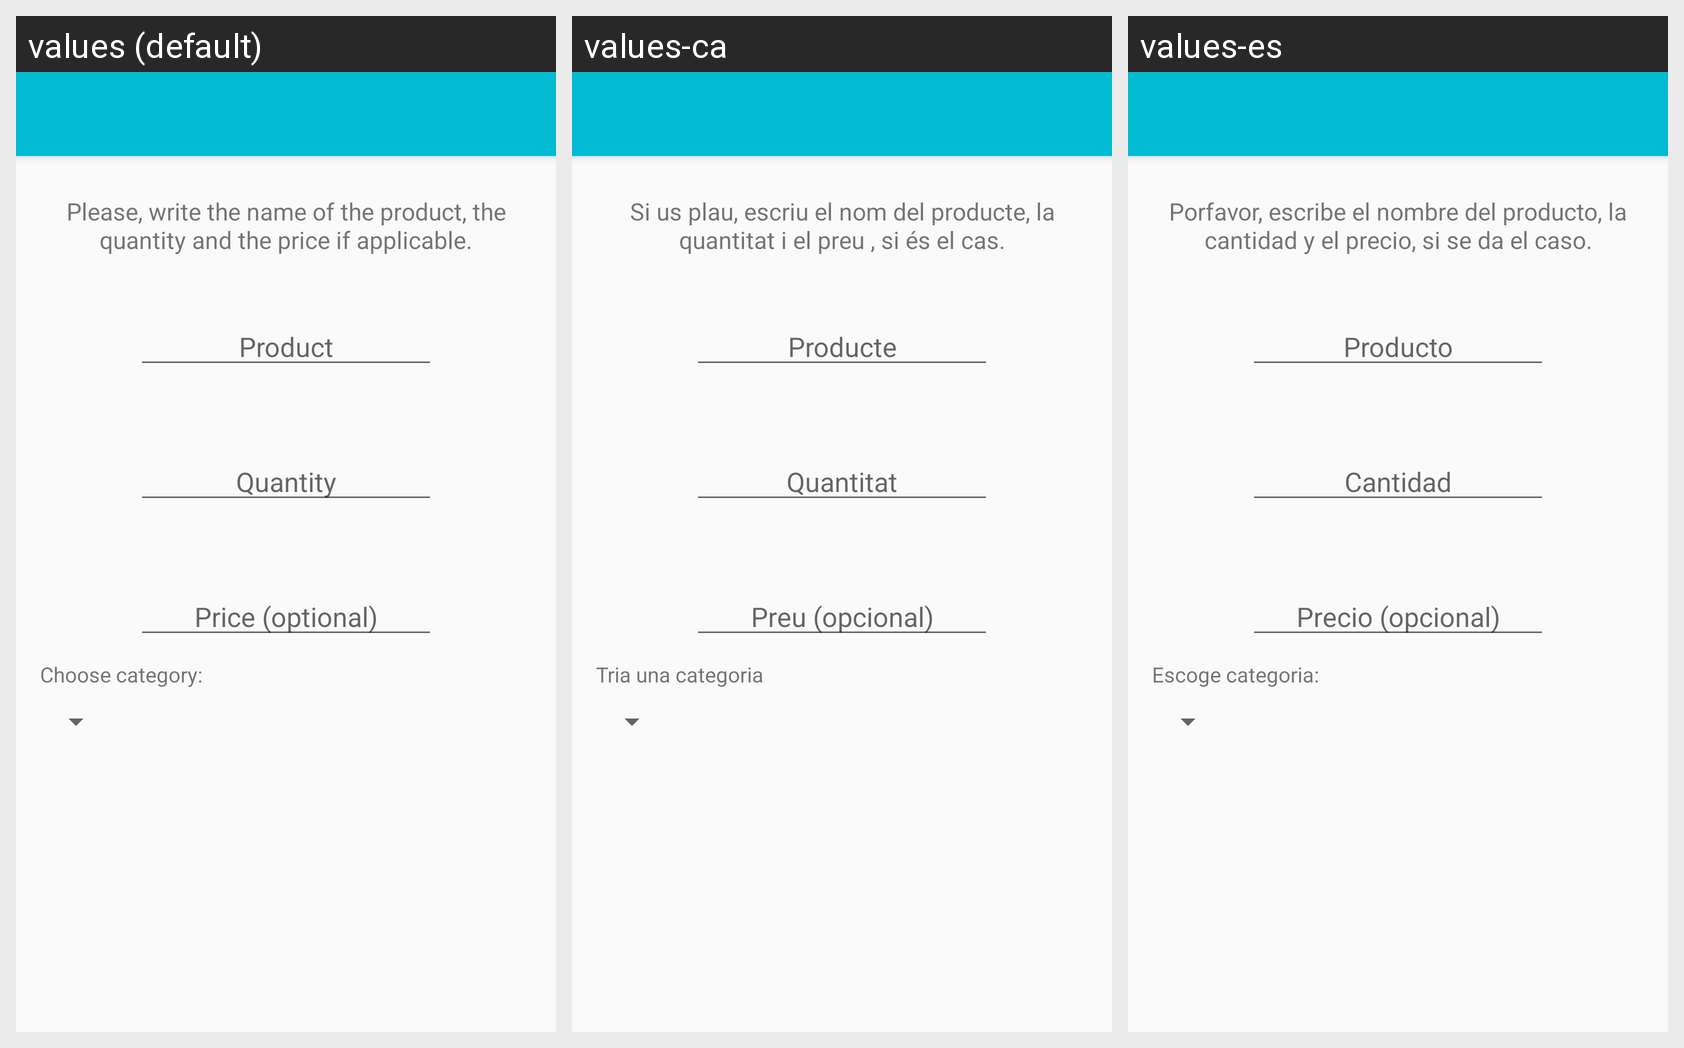

For this localized Android screen grid, give each drawn string resource with its value in every locale shown.
Android screen res/layout/app_bar_additem.xml rendered under 3 locales, left to right: values (default), values-ca, values-es. Device: Nexus 5 (rendered at 1080×1920; each locale shown at half size, 540×960, under a caption strip naming it); theme AppTheme.
Strings drawn on this screen, with the default value and each locale's value (text and hints the layout hard-codes, and strings that could not be matched under every locale, appear in the picture but are not listed):

add_item_textview
  values: Please, write the name of the product, the quantity and the price if applicable.
  values-ca: Si us plau, escriu el nom del producte, la quantitat i el preu , si és el cas.
  values-es: Porfavor, escribe el nombre del producto, la cantidad y el precio, si se da el caso.

product
  values: Product
  values-ca: Producte
  values-es: Producto

quantity
  values: Quantity
  values-ca: Quantitat
  values-es: Cantidad

price
  values: Price (optional)
  values-ca: Preu (opcional)
  values-es: Precio (opcional)

choose_category
  values: Choose category:
  values-ca: Tria una categoria
  values-es: Escoge categoria:
